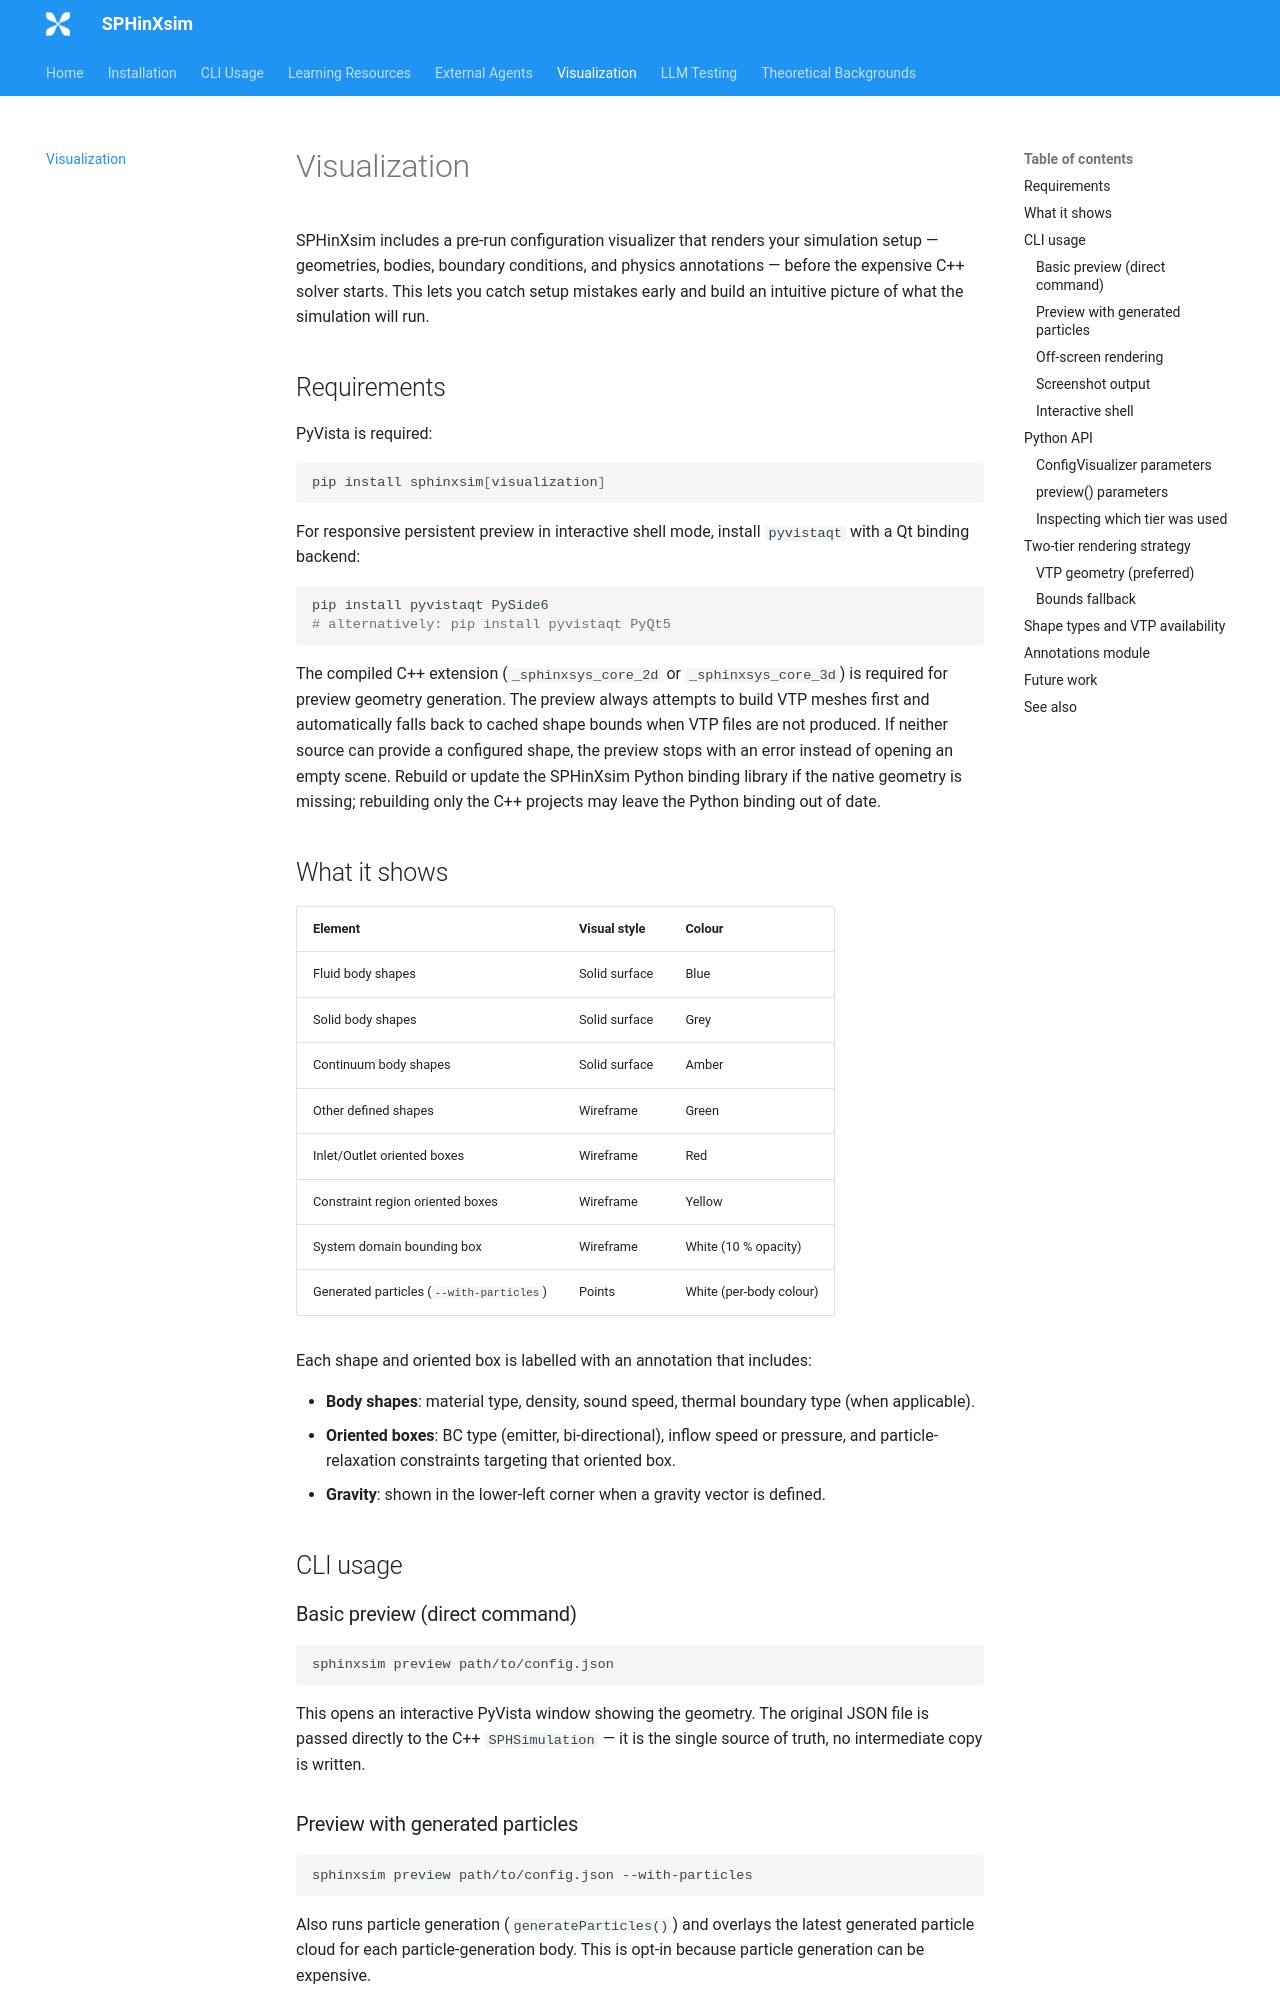

repository: sphinxsys-team/SPHinXsim-Projects · page: visualization/index.html · generator: mkdocs

# Visualization

SPHinXsim includes a pre-run configuration visualizer that renders your simulation
setup — geometries, bodies, boundary conditions, and physics annotations — before
the expensive C++ solver starts.  This lets you catch setup mistakes early and build
an intuitive picture of what the simulation will run.

## Requirements

PyVista is required:

```bash
pip install sphinxsim[visualization]
```

For responsive persistent preview in interactive shell mode, install
`pyvistaqt` with a Qt binding backend:

```bash
pip install pyvistaqt PySide6
# alternatively: pip install pyvistaqt PyQt5
```

The compiled C++ extension (`_sphinxsys_core_2d` or `_sphinxsys_core_3d`) is
required for preview geometry generation. The preview always attempts to build
VTP meshes first and automatically falls back to cached shape bounds when VTP
files are not produced. If neither source can provide a configured shape, the
preview stops with an error instead of opening an empty scene. Rebuild or update
the SPHinXsim Python binding library if the native geometry is missing; rebuilding
only the C++ projects may leave the Python binding out of date.

## What it shows

| Element | Visual style | Colour |
|---|---|---|
| Fluid body shapes | Solid surface | Blue |
| Solid body shapes | Solid surface | Grey |
| Continuum body shapes | Solid surface | Amber |
| Other defined shapes | Wireframe | Green |
| Inlet/Outlet oriented boxes | Wireframe | Red |
| Constraint region oriented boxes | Wireframe | Yellow |
| System domain bounding box | Wireframe | White (10 % opacity) |
| Generated particles (`--with-particles`) | Points | White (per-body colour) |

Each shape and oriented box is labelled with an annotation that includes:

- **Body shapes**: material type, density, sound speed, thermal boundary type (when applicable).
- **Oriented boxes**: BC type (emitter, bi-directional), inflow speed or pressure, and particle-relaxation constraints targeting that oriented box.
- **Gravity**: shown in the lower-left corner when a gravity vector is defined.

## CLI usage

### Basic preview (direct command)

```bash
sphinxsim preview path/to/config.json
```

This opens an interactive PyVista window showing the geometry.  The original
JSON file is passed directly to the C++ `SPHSimulation` — it is the single
source of truth, no intermediate copy is written.

### Preview with generated particles

```bash
sphinxsim preview path/to/config.json --with-particles
```

Also runs particle generation (`generateParticles()`) and overlays the latest
generated particle cloud for each particle-generation body.  This is opt-in
because particle generation can be expensive.

When particles are shown:

- Regular body shapes are hidden to keep the view clear.
- Oriented boxes, constraints, observers, gravity, and all annotations remain visible.
- One particle cloud is rendered per body, using the highest step VTP file
  (`BodyName_<step>.vtp` or `BodyName_ite_<step>.vtp`).
- A small label shows the body name and step number for each particle cloud.

This is useful for verifying particle distribution and spacing before running
the full simulation.
